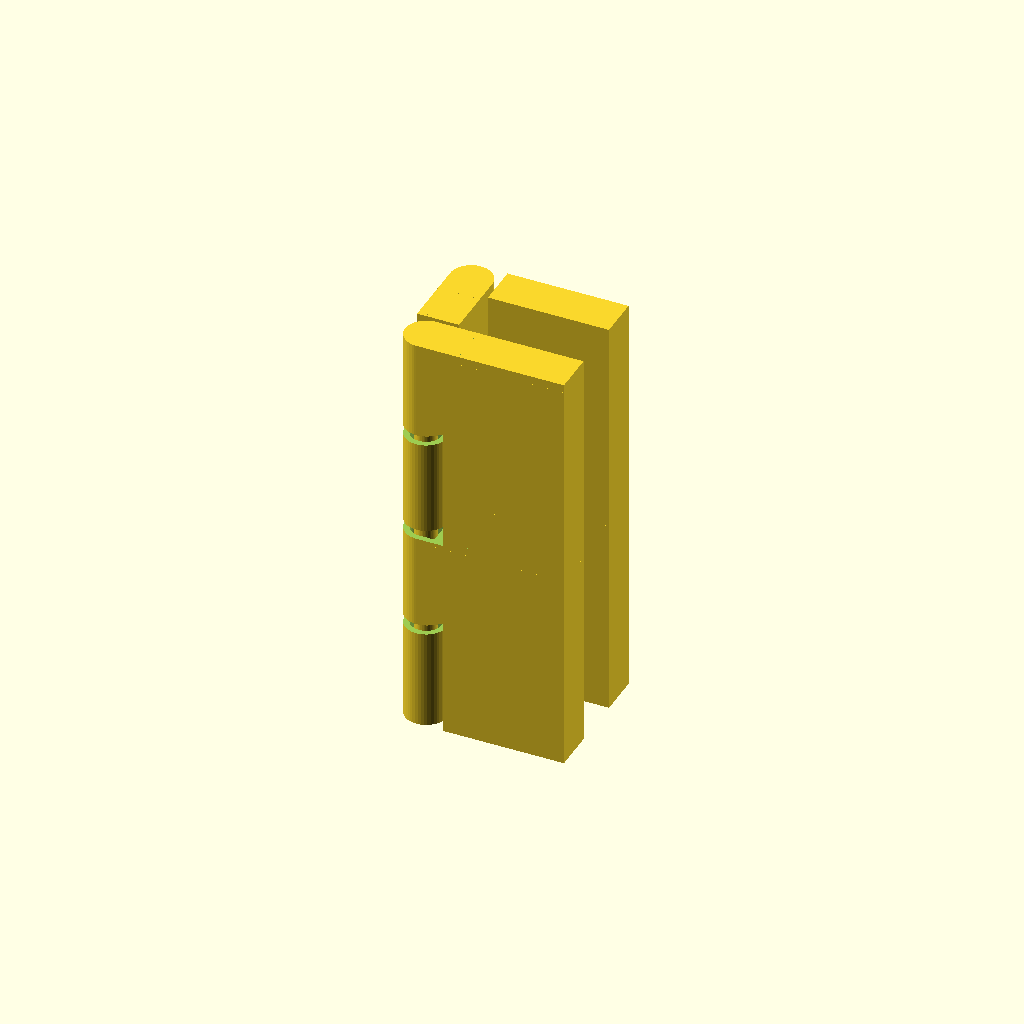
Cell 1: rendered with the file's own defaults.
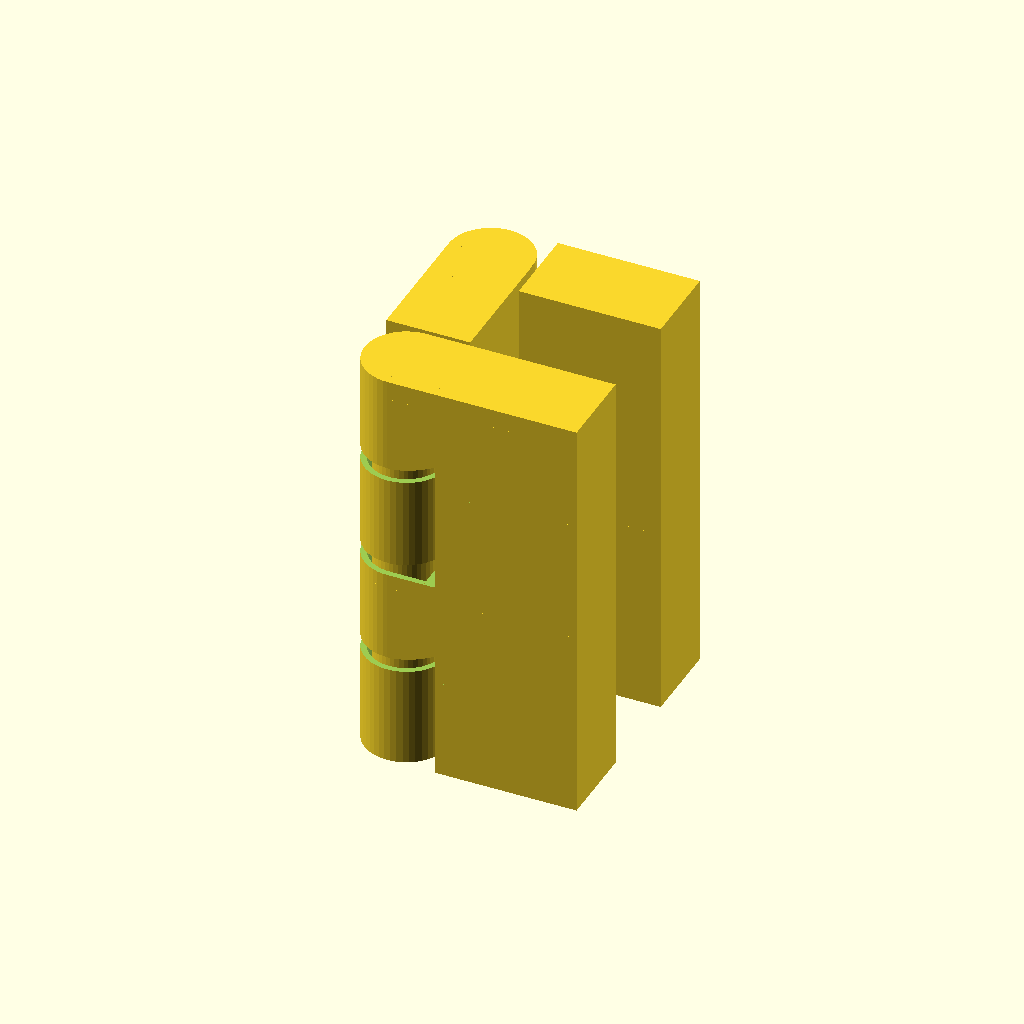
Cell 2: the same model with THICKNESS = 7.95.
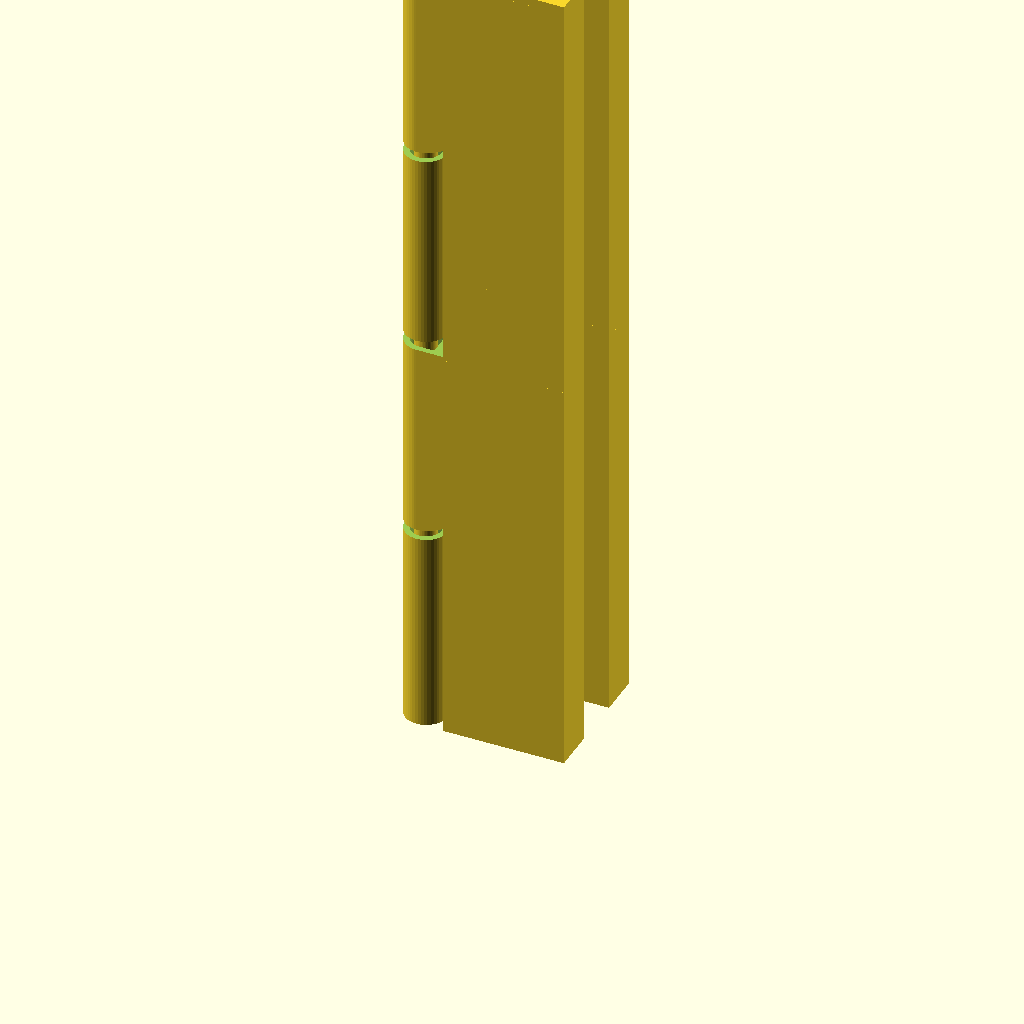
Cell 3 — LAYER_HEIGHT set to 19.8, the other parameters unchanged.
All cells are drawn from one camera (rotation 55°, 0°, 25°, orthographic, colour scheme Cornfield), so only the parameter changes between them.
OpenSCAD source file 3d-printing/2022-10-16--samsung-note-8-case-v2/hinge2.scad:
$fn            = 45;
TOLERANCE      =  0.42;
THICKNESS      =  3.975;
LAYER_HEIGHT   =  9.9;
LINE_THICKNESS =  0.84 +0.26; // <== TUNE for a 1-line wall
WALL_THICKNESS =  0.75;
SUPPORT_D      =  0.50;

HINGE_EXTRA_LENGTH = 1.2 + 1 -1;

ATOM           =  0.001;
TOLERANCE2     = TOLERANCE +.5 /5;

module p0(h=LAYER_HEIGHT, is_top=false, is_bottom=false, is_left=false, is_right=false, extra_length=0) {
    difference() {
        intersection() {
            union() {
                // column
                if (!is_left)
                   cylinder(d=THICKNESS, h=h);
                
                // block
                translate([0, -THICKNESS/2, 0])
                cube([THICKNESS*1.5-TOLERANCE2+extra_length, THICKNESS, h]);
            }
            
            // sharpen column
            translate([0, 0, -THICKNESS/4]){
                d2 = h*6;
                d1 = is_bottom || is_left ? d2 : 0;
                
                translate([0, 0, .2])  // <== FIXME: compute
                cylinder(d1=d1, d2=d2, h=h*2);
                
                translate([THICKNESS/2+TOLERANCE2, -THICKNESS/2, 0])
                cube([THICKNESS/2*2, THICKNESS, h*2]);
            }
        }

        // pin hole
        if (!is_top &&!is_left) {
            d2 = THICKNESS - LINE_THICKNESS;
            d1 = d2;
            hh = d2*.7;
            
            translate([0, 0, h-hh+ATOM])
            cylinder(d1=d1, d2=d2, h=hh);
            
            translate([0, -d2/2, h-hh+ATOM])
            cube([d2/2, d2, hh]);
            
            // shave 1-2 layers 
            translate([-THICKNESS*1.5+TOLERANCE2, -THICKNESS, h-TOLERANCE])
            cube([THICKNESS*2, THICKNESS*2, THICKNESS]);
        }
    }
    
    // pin
    if (!is_top && !is_left) {
        d = THICKNESS - LINE_THICKNESS;
        dd = d - TOLERANCE*2;
        hh = dd*.7 - TOLERANCE -.5;
        z_adjust = .4 +.2; //+.3  -.1;
        
        translate([0, 0, h+z_adjust-d])
        cylinder(d1=0, d2=dd, h=hh);
        
        translate([0, 0, h+z_adjust-d +hh])
        cylinder(d=dd, h=dd);
        
        translate([0, 0, h+z_adjust-d])
        cylinder(d=SUPPORT_D, h=dd/2); // support pin
    }
}

module p1(h=LAYER_HEIGHT, is_bottom=false, is_top=false, is_left=false, is_right=false, extra_length=0) {
    translate([-extra_length, 0, 0])
    p0(h=h, is_bottom=is_bottom, is_left=is_left, is_right=is_right, extra_length=extra_length);
    
    if (!is_right)
        translate([THICKNESS*2, 0, h]) rotate([0, 0, 180])
        p0(h=h, is_top=is_top, extra_length=extra_length);
    else 
        translate([THICKNESS/2+TOLERANCE2, -THICKNESS/2, h])
        cube([THICKNESS-TOLERANCE2*2, THICKNESS, h]);
}

module p2(h=LAYER_HEIGHT, extent=0,
          is_bottom=false, is_top=false, is_left=false, is_right=false, extra_length=0) {
    difference() {
        p1(h=h, is_bottom=is_bottom, is_top=is_top, is_left=is_left, is_right=is_right,
           extra_length=extra_length);
       
        if (is_left)
            translate([-ATOM, -THICKNESS/2-ATOM, -ATOM])
            cube([THICKNESS/2+ATOM, THICKNESS+ATOM*2, h*2+ATOM*2]);
        
        if (is_left)
            translate([THICKNESS/2, -THICKNESS, -ATOM])
            cube([THICKNESS/2, THICKNESS*2, h*2+ATOM*2]);
        
        if (is_right)
            translate([THICKNESS, -THICKNESS, -ATOM])
            cube([THICKNESS/2, THICKNESS*2, h*2+ATOM*2]);
    }

    if (is_left)
        translate([THICKNESS-extent, -THICKNESS/2, -ATOM])
        cube([extent, THICKNESS, h*2]);

    if (is_right)
        translate([THICKNESS, -THICKNESS/2, -ATOM])
        cube([extent, THICKNESS, h*2]);

}

module cut() {
    if ($preview && false) {
        intersection() {
            d = 100;
            
            translate([-d/2, 0, 0])
            cube(d);
            
            children();
        }
    }
    else children();
}

module sample(extent=0) {
    cut() {
        translate([THICKNESS*0, 0, 0])              p2(extent=extent, is_bottom=true, is_left=true);
        translate([THICKNESS*0, 0, LAYER_HEIGHT*2]) p2(extent=extent, is_left=true);
        translate([THICKNESS*0, 0, LAYER_HEIGHT*4]) p2(extent=extent, is_top=true, is_left=true);

        translate([THICKNESS*2, 0, 0])              p2(extent=extent, is_bottom=true);
        translate([THICKNESS*2, 0, LAYER_HEIGHT*2]) p2(extent=extent);
        translate([THICKNESS*2, 0, LAYER_HEIGHT*4]) p2(extent=extent, is_top=true);

        translate([THICKNESS*4, 0, 0])              p2(extent=extent, is_bottom=true, is_right=true);
        translate([THICKNESS*4, 0, LAYER_HEIGHT*2]) p2(extent=extent, is_right=true);
        translate([THICKNESS*4, 0, LAYER_HEIGHT*4]) p2(extent=extent, is_top=true, is_right=true);
    }

    L = 10;
    translate([-L+THICKNESS, THICKNESS/2-WALL_THICKNESS, 0])
    cube([L, WALL_THICKNESS, LAYER_HEIGHT*6]);

    translate([THICKNESS*5, THICKNESS/2-WALL_THICKNESS, 0])
    cube([L, WALL_THICKNESS, LAYER_HEIGHT*6]);
}

////////////////////////////////////////////////////////////////////////////////
// Hinge 1

module hinge(extent=0, x_shift=0, nb_layers=4, layer_height=LAYER_HEIGHT, extra_length=HINGE_EXTRA_LENGTH) {
    
    //x_shift = -3.48;
    echo("hinge extent      :", extent);
    echo("hinge x_shift     :", x_shift);
    echo("hinge extra_length:", extra_length);
    for (i=[0:nb_layers-1]) {

        translate([x_shift, -THICKNESS, 0])
        rotate([0, 0, 180])
        translate([-THICKNESS*2, 0, 0])
        translate([0, 0, layer_height*2*i])
        p2(h=layer_height, extent=extent, is_left=true, is_bottom=i==0, is_top=i==nb_layers-1);

        translate([x_shift, -THICKNESS+extra_length, 0])
        rotate([0, 0, 90])
        translate([0, 0, layer_height*2*i])
        p2(h=layer_height, extent=extent, is_bottom=i==0, is_top=i==nb_layers-1,
           extra_length=extra_length);

        translate([0, 0, layer_height*2*i])
        translate([-THICKNESS/2+x_shift, -THICKNESS/2+TOLERANCE, 0])
        cube([THICKNESS, THICKNESS-TOLERANCE*2+extra_length, layer_height*2]);

        translate([x_shift, THICKNESS+extra_length, 0])
        translate([0, 0, layer_height*2*i])
        p2(h=layer_height, extent=extent, is_right=true,
           is_bottom=i==0, is_top=i==nb_layers-1);
    }
}

////////////////////////////////////////////////////////////////////////////////
// Hinge 2

module hinge2_half1(extent=0, x_shift=0, nb_layers=3, layer_height=LAYER_HEIGHT) {
    intersection() {
        for (i=[0:nb_layers-1]) {

            translate([x_shift, 0, 0])
            rotate([0, 0, 180])
            translate([-THICKNESS*2, 0, 0])
            translate([0, 0, layer_height*2*i])
            p2(extent=extent, is_left=true, h=layer_height, is_bottom=i==0, is_top=i==nb_layers-1);
        }

        translate([-extent - THICKNESS/2, -THICKNESS/2, THICKNESS/2])
        cube([extent*2+THICKNESS, THICKNESS, layer_height*2*nb_layers-THICKNESS]);
    }

    // rounded frame
    zbot = THICKNESS/2;
    ztop = layer_height*2*nb_layers - THICKNESS/2;
    zside = extent+THICKNESS/2;
    hull() {
        translate([0, 0, ztop])
        sphere(d=THICKNESS);

        translate([zside, 0, ztop])
        sphere(d=THICKNESS);
    }
    hull() {
        translate([zside, 0, ztop])
        sphere(d=THICKNESS);

        translate([zside, 0, zbot])
        sphere(d=THICKNESS);
    }
    difference() {
        hull() {
            translate([zside, 0, zbot])
            sphere(d=THICKNESS);
            
            translate([0, 0, zbot])
            sphere(d=THICKNESS);
        }
        translate([-THICKNESS*1.5 + TOLERANCE2, -THICKNESS, -THICKNESS/2+zbot])
        cube([THICKNESS*2, THICKNESS*2, THICKNESS]);
    }

}

module maybe_hull(doit) {
    if (doit) hull() children();
    else children();
}

module hinge2_half2(extent=0, x_shift=0, nb_layers=3, layer_height=LAYER_HEIGHT,
                    frame_only=false) {
    zbot = THICKNESS/2;
    ztop = layer_height*2*nb_layers - THICKNESS/2;
    zside = extent+THICKNESS/2;
    difference() {
        maybe_hull(frame_only) union() {
            if (!frame_only)
            intersection() {
                for (i=[0:nb_layers-1]) {
                    translate([x_shift, 0, 0])
                    rotate([0, 0, 180])
                    translate([0, 0, layer_height*2*i])
                    p2(extent=extent, is_right=true, h=layer_height, is_bottom=i==0, is_top=i==nb_layers-1);
                }
                translate([-extent - THICKNESS/2, -THICKNESS/2, THICKNESS/2])
                cube([extent*2+THICKNESS, THICKNESS, layer_height*2*nb_layers-THICKNESS]);
            }

            // rounded frame
            difference() {
                hull() {
                    translate([0, 0, zbot])
                    sphere(d=THICKNESS);

                    translate([-zside, 0, zbot])
                    sphere(d=THICKNESS);
                }
                translate([-THICKNESS/2, -THICKNESS/2, THICKNESS/2])
                cube([THICKNESS, THICKNESS, THICKNESS]);
            }
            hull() {
                translate([-zside, 0, zbot])
                sphere(d=THICKNESS);

                translate([-zside, 0, ztop])
                sphere(d=THICKNESS);
            }
            difference() {
                hull() {
                    translate([-zside, 0, ztop])
                    sphere(d=THICKNESS);
                    
                    translate([0, 0, ztop])
                    sphere(d=THICKNESS);
                }
                if (!frame_only) {
                    translate([-THICKNESS*.5 - TOLERANCE2, -THICKNESS, layer_height*2*nb_layers-THICKNESS])
                    cube([THICKNESS*2, THICKNESS*2, THICKNESS]);
                }
            }

            hull() {
                // enlarge laterally
                translate([frame_only ? THICKNESS/4 -.5: -THICKNESS*2, 0, zbot])
                sphere(d=THICKNESS);
                
                translate([frame_only ? THICKNESS/4 -.5: -THICKNESS*2, 0, ztop])
                sphere(d=THICKNESS);

                translate([-zside-THICKNESS/2, 0, zbot])
                sphere(d=THICKNESS);
                
                translate([-zside-THICKNESS/2, 0, ztop])
                sphere(d=THICKNESS);

                translate([-zside - THICKNESS/2, 0, ztop - THICKNESS/2])
                cylinder(d=THICKNESS, h=THICKNESS);

                if (frame_only) {
                    translate([THICKNESS/4 -.5, 0, ztop - THICKNESS/2])
                    cylinder(d=THICKNESS, h=THICKNESS);
                }
                else {
                    translate([-THICKNESS - TOLERANCE2, 0, ztop + THICKNESS/4])
                    cube([THICKNESS, THICKNESS, THICKNESS/2], center=true);
                }
            }
            if (0 && frame_only) {
                w = THICKNESS *2.25 + extent -1;
                translate([-w + THICKNESS*.75 -.5, THICKNESS * .5, 0])
                cube([w, THICKNESS, ztop + THICKNESS/2]);
            }
        }
        // chamfer
        chamfer(zside, layer_height, nb_layers);
        //groove(extent, layer_height, nb_layers);
    }
}

module chamfer(zside, layer_height, nb_layers) {
    ztop = layer_height*2*nb_layers - THICKNESS/2;
    intersection() {
        translate([-zside -THICKNESS*.95, 0, 0])
        scale([.3, 1, 1])
        rotate([0, 0, -45])
        translate([-THICKNESS/2, -THICKNESS/2, -ztop/2])        
        cube([THICKNESS, THICKNESS, ztop*2]);
    }
}

module groove(extent, layer_height, nb_layers) {
    ztop = layer_height*2*nb_layers - THICKNESS/2;
    zside = extent+THICKNESS/2;
    up = ztop-THICKNESS/2*0 - ztop/3;
    down = THICKNESS/2 + ztop/3;
    hull() {
        translate([-zside -THICKNESS*.9, THICKNESS/2.5, up])
        sphere(d=THICKNESS*.7);
        
        translate([-zside -THICKNESS*.9, THICKNESS/2.5, down])
        sphere(d=THICKNESS*.7);


        translate([-zside -THICKNESS*1.5, THICKNESS/2.5, up])
        sphere(d=THICKNESS*.7);
        
        translate([-zside -THICKNESS*1.5, THICKNESS/2.5, down])
        sphere(d=THICKNESS*.7);

    }
}

module hinge2_half2_cutout(extent=0, x_shift=0, nb_layers=3, layer_height=LAYER_HEIGHT, frame_only=false) {
    zbot = THICKNESS/2;
    ztop = layer_height*2*nb_layers;
    zside = extent+THICKNESS/2;
    w = extent + THICKNESS*2 + TOLERANCE;
    t = THICKNESS * 1.5;

    difference() {
        union() {
            translate([-w + THICKNESS/2 + TOLERANCE*2, 0, 0])
            cube([w, THICKNESS, ztop]);

            hull() {
                translate([-extent-THICKNESS, 0, 0])
                cylinder(d=THICKNESS, h=ztop);
                translate([-THICKNESS/2+TOLERANCE*2, -THICKNESS/2, 0])
                cube([THICKNESS, THICKNESS, ztop]);
            }
        }

        // chamfer
        chamfer(zside, layer_height, nb_layers);
    }
}

module hinge2(extent=0, x_shift=0, nb_layers=3, layer_height=LAYER_HEIGHT) {
    hinge2_half1(extent/2, x_shift, nb_layers, layer_height);
    hinge2_half2(extent, x_shift, nb_layers, layer_height);
}

module hinge2_cutout(extent=0, x_shift=0, nb_layers=3, layer_height=LAYER_HEIGHT, extra=.3) {
    minkowski() {
        hinge2_half2_cutout(extent, x_shift, nb_layers, layer_height, frame_only=true);

        translate([-.1, 0, .05])
        scale([1.25, 1, 1.4])
        cube(extra, center=true);
    }
    groove(extent, layer_height, nb_layers);
}

////////////////////////////////////////////////////////////////////////////////

function get_hinge_thickness() = THICKNESS;

function get_hinge_height(nb_layers=3, layer_height=LAYER_HEIGHT) = layer_height*2*nb_layers;
//sample(extent=5);

if(1) {
    intersection() {
        hinge(extent=10, nb_layers=2);
        cylinder(r=100, h=LAYER_HEIGHT*4+8+.3);
    }
} else {
    %hinge2_cutout(extent=10, layer_height=6);
    //translate([0, -THICKNESS*3, 0])
    hinge2(extent=10, layer_height=6);
}
Parameter table extracted from the source (name, type, default, range or options):
TOLERANCE: number, default 0.42
THICKNESS: number, default 3.975
LAYER_HEIGHT: number, default 9.9
WALL_THICKNESS: number, default 0.75
SUPPORT_D: number, default 0.5
ATOM: number, default 0.001
